Run: headless pygame with SDL's dummy video driver; simulated clock (each Clock.tick advances the game by its frame time, no real sleeping); random seed 0; keys injected as events and as key.get_pressed() state; no mouse input.
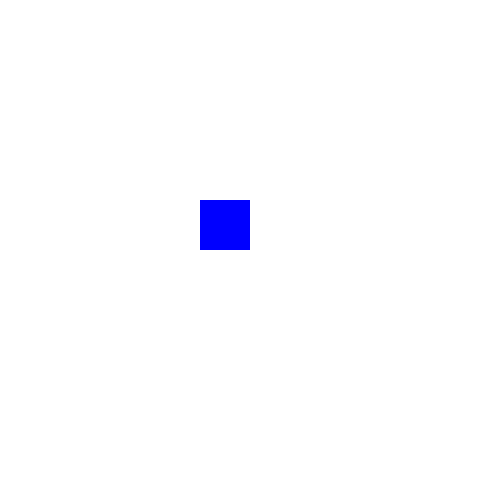
Frame 1 of 4 · flips 1–60 · no input
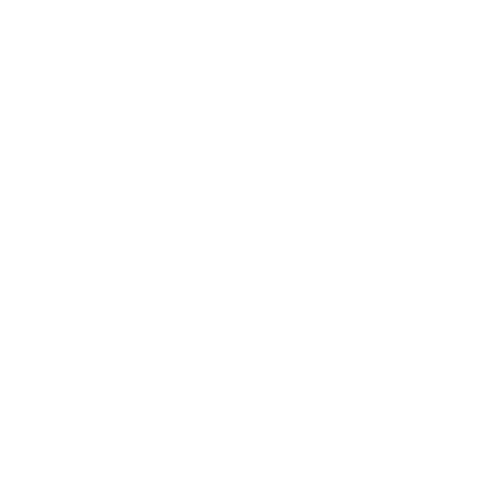
Frame 2 of 4 · flips 61–180 · tapped SPACE, RETURN · held RIGHT (→), D
Frame 3 of 4 · flips 181–300 · held DOWN (↓), S · screen unchanged from frame 2, image omitted
Frame 4 of 4 · flips 301–420 · held LEFT (←), A, UP (↑), W · screen same as frame 1, image omitted

The pygame program that drew these frames:

import pygame
pygame.init()
# Constants
WIDTH, HEIGHT = 500, 500
WHITE = (255, 255, 255)
BLUE = (0, 0, 255)
# Create screen
screen = pygame.display.set_mode((WIDTH, HEIGHT))
clock = pygame.time.Clock()
# Player settings
player = pygame.Rect(200, 200, 50, 50)
speed = 5

running = True
while running:
    screen.fill(WHITE)

    for event in pygame.event.get():
        if event.type == pygame.QUIT:
            running = False

    keys = pygame.key.get_pressed()
    if keys[pygame.K_LEFT]:
        player.x -= speed
    if keys[pygame.K_RIGHT]:
        player.x += speed
    if keys[pygame.K_UP]:
        player.y -= speed
    if keys[pygame.K_DOWN]:
        player.y += speed

    pygame.draw.rect(screen, BLUE, player)
    pygame.display.flip()
    clock.tick(60)
pygame.quit()
